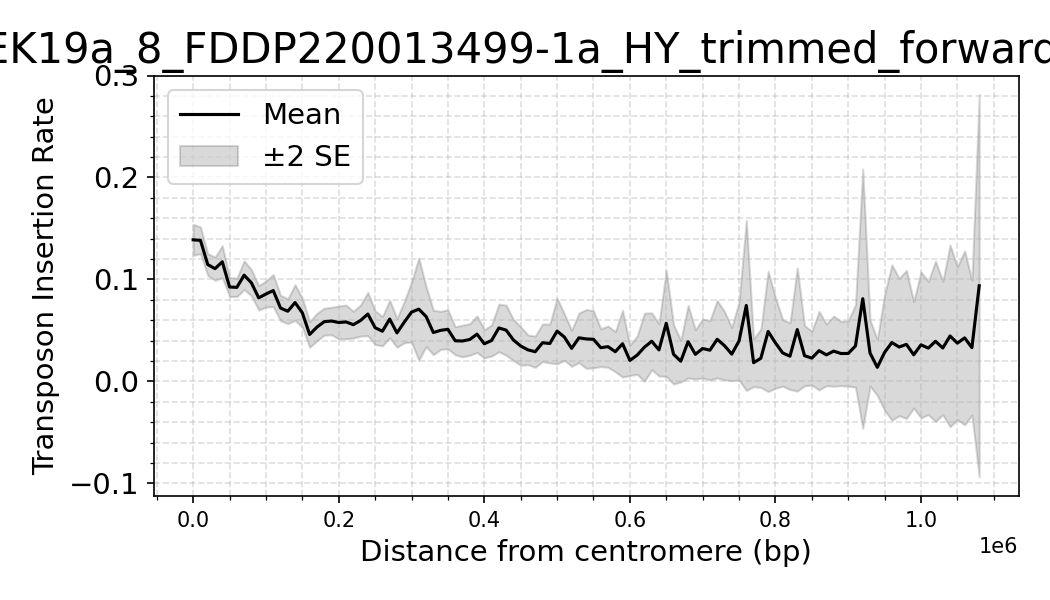

The data file committed next to this chart (first rows):
dataset, Bin_Center, mean_density, sd_density, n_datasets, se_density
yEK19a_8_FDDP220013499-1a_HY_trimmed_for…, 0.0, 0.1388, 0.03045, 16, 0.007612
yEK19a_8_FDDP220013499-1a_HY_trimmed_for…, 10000, 0.1383, 0.03704, 32, 0.006549
yEK19a_8_FDDP220013499-1a_HY_trimmed_for…, 20000, 0.1146, 0.03026, 32, 0.005349
yEK19a_8_FDDP220013499-1a_HY_trimmed_for…, 30000, 0.1105, 0.03221, 32, 0.005693
yEK19a_8_FDDP220013499-1a_HY_trimmed_for…, 40000, 0.1173, 0.0445, 32, 0.007866
yEK19a_8_FDDP220013499-1a_HY_trimmed_for…, 50000, 0.09258, 0.02631, 32, 0.004651
yEK19a_8_FDDP220013499-1a_HY_trimmed_for…, 60000, 0.09219, 0.02549, 32, 0.004506
yEK19a_8_FDDP220013499-1a_HY_trimmed_for…, 70000, 0.1042, 0.03971, 32, 0.007019
yEK19a_8_FDDP220013499-1a_HY_trimmed_for…, 80000, 0.09667, 0.03639, 32, 0.006432
yEK19a_8_FDDP220013499-1a_HY_trimmed_for…, 90000, 0.08192, 0.03386, 32, 0.005985
yEK19a_8_FDDP220013499-1a_HY_trimmed_for…, 100000, 0.08567, 0.03615, 32, 0.006391
yEK19a_8_FDDP220013499-1a_HY_trimmed_for…, 110000, 0.0891, 0.04459, 32, 0.007883
yEK19a_8_FDDP220013499-1a_HY_trimmed_for…, 120000, 0.07195, 0.03525, 32, 0.006231
yEK19a_8_FDDP220013499-1a_HY_trimmed_for…, 130000, 0.06882, 0.03462, 32, 0.00612
yEK19a_8_FDDP220013499-1a_HY_trimmed_for…, 140000, 0.07731, 0.04957, 32, 0.008762
yEK19a_8_FDDP220013499-1a_HY_trimmed_for…, 150000, 0.06721, 0.04025, 32, 0.007115
yEK19a_8_FDDP220013499-1a_HY_trimmed_for…, 160000, 0.04602, 0.03557, 32, 0.006287
yEK19a_8_FDDP220013499-1a_HY_trimmed_for…, 170000, 0.0532, 0.03711, 30, 0.006776
yEK19a_8_FDDP220013499-1a_HY_trimmed_for…, 180000, 0.05855, 0.03501, 28, 0.006616
yEK19a_8_FDDP220013499-1a_HY_trimmed_for…, 190000, 0.0592, 0.03583, 28, 0.00677
yEK19a_8_FDDP220013499-1a_HY_trimmed_for…, 200000, 0.05775, 0.04261, 28, 0.008052
yEK19a_8_FDDP220013499-1a_HY_trimmed_for…, 210000, 0.05831, 0.04398, 28, 0.008311
yEK19a_8_FDDP220013499-1a_HY_trimmed_for…, 220000, 0.0556, 0.03485, 28, 0.006586
yEK19a_8_FDDP220013499-1a_HY_trimmed_for…, 230000, 0.05972, 0.03896, 26, 0.00764
yEK19a_8_FDDP220013499-1a_HY_trimmed_for…, 240000, 0.06605, 0.05433, 26, 0.01065
yEK19a_8_FDDP220013499-1a_HY_trimmed_for…, 250000, 0.0526, 0.04201, 26, 0.008239
yEK19a_8_FDDP220013499-1a_HY_trimmed_for…, 260000, 0.0492, 0.0368, 26, 0.007217
yEK19a_8_FDDP220013499-1a_HY_trimmed_for…, 270000, 0.06112, 0.04695, 26, 0.009208
yEK19a_8_FDDP220013499-1a_HY_trimmed_for…, 280000, 0.04755, 0.03599, 26, 0.007059
yEK19a_8_FDDP220013499-1a_HY_trimmed_for…, 290000, 0.05805, 0.05161, 26, 0.01012
yEK19a_8_FDDP220013499-1a_HY_trimmed_for…, 300000, 0.06794, 0.07518, 26, 0.01474
yEK19a_8_FDDP220013499-1a_HY_trimmed_for…, 310000, 0.07083, 0.1277, 26, 0.02504
yEK19a_8_FDDP220013499-1a_HY_trimmed_for…, 320000, 0.06362, 0.0751, 26, 0.01473
yEK19a_8_FDDP220013499-1a_HY_trimmed_for…, 330000, 0.04793, 0.05554, 26, 0.01089
yEK19a_8_FDDP220013499-1a_HY_trimmed_for…, 340000, 0.05005, 0.0476, 26, 0.009335
yEK19a_8_FDDP220013499-1a_HY_trimmed_for…, 350000, 0.05105, 0.04875, 26, 0.00956
yEK19a_8_FDDP220013499-1a_HY_trimmed_for…, 360000, 0.03983, 0.03501, 26, 0.006866
yEK19a_8_FDDP220013499-1a_HY_trimmed_for…, 370000, 0.03959, 0.03973, 26, 0.007792
yEK19a_8_FDDP220013499-1a_HY_trimmed_for…, 380000, 0.04108, 0.03795, 24, 0.007746
yEK19a_8_FDDP220013499-1a_HY_trimmed_for…, 390000, 0.04631, 0.04407, 24, 0.008995
yEK19a_8_FDDP220013499-1a_HY_trimmed_for…, 400000, 0.03685, 0.03393, 24, 0.006926
yEK19a_8_FDDP220013499-1a_HY_trimmed_for…, 410000, 0.0401, 0.03746, 24, 0.007647
yEK19a_8_FDDP220013499-1a_HY_trimmed_for…, 420000, 0.05239, 0.05717, 24, 0.01167
yEK19a_8_FDDP220013499-1a_HY_trimmed_for…, 430000, 0.05026, 0.06023, 24, 0.01229
yEK19a_8_FDDP220013499-1a_HY_trimmed_for…, 440000, 0.04061, 0.04958, 24, 0.01012
yEK19a_8_FDDP220013499-1a_HY_trimmed_for…, 450000, 0.03468, 0.04418, 22, 0.00942
yEK19a_8_FDDP220013499-1a_HY_trimmed_for…, 460000, 0.0309, 0.0327, 20, 0.007312
yEK19a_8_FDDP220013499-1a_HY_trimmed_for…, 470000, 0.02911, 0.03257, 18, 0.007676
yEK19a_8_FDDP220013499-1a_HY_trimmed_for…, 480000, 0.03791, 0.0369, 16, 0.009225
yEK19a_8_FDDP220013499-1a_HY_trimmed_for…, 490000, 0.03711, 0.0381, 16, 0.009525
yEK19a_8_FDDP220013499-1a_HY_trimmed_for…, 500000, 0.04932, 0.06446, 16, 0.01612
yEK19a_8_FDDP220013499-1a_HY_trimmed_for…, 510000, 0.04346, 0.04563, 16, 0.01141
yEK19a_8_FDDP220013499-1a_HY_trimmed_for…, 520000, 0.03237, 0.03538, 16, 0.008845
yEK19a_8_FDDP220013499-1a_HY_trimmed_for…, 530000, 0.04272, 0.0486, 16, 0.01215
yEK19a_8_FDDP220013499-1a_HY_trimmed_for…, 540000, 0.04162, 0.05776, 16, 0.01444
yEK19a_8_FDDP220013499-1a_HY_trimmed_for…, 550000, 0.0413, 0.05605, 16, 0.01401
yEK19a_8_FDDP220013499-1a_HY_trimmed_for…, 560000, 0.03303, 0.03709, 16, 0.009273
yEK19a_8_FDDP220013499-1a_HY_trimmed_for…, 570000, 0.03405, 0.04059, 16, 0.01015
yEK19a_8_FDDP220013499-1a_HY_trimmed_for…, 580000, 0.02911, 0.03684, 14, 0.009845
yEK19a_8_FDDP220013499-1a_HY_trimmed_for…, 590000, 0.03694, 0.06129, 14, 0.01638
... 51 more rows
